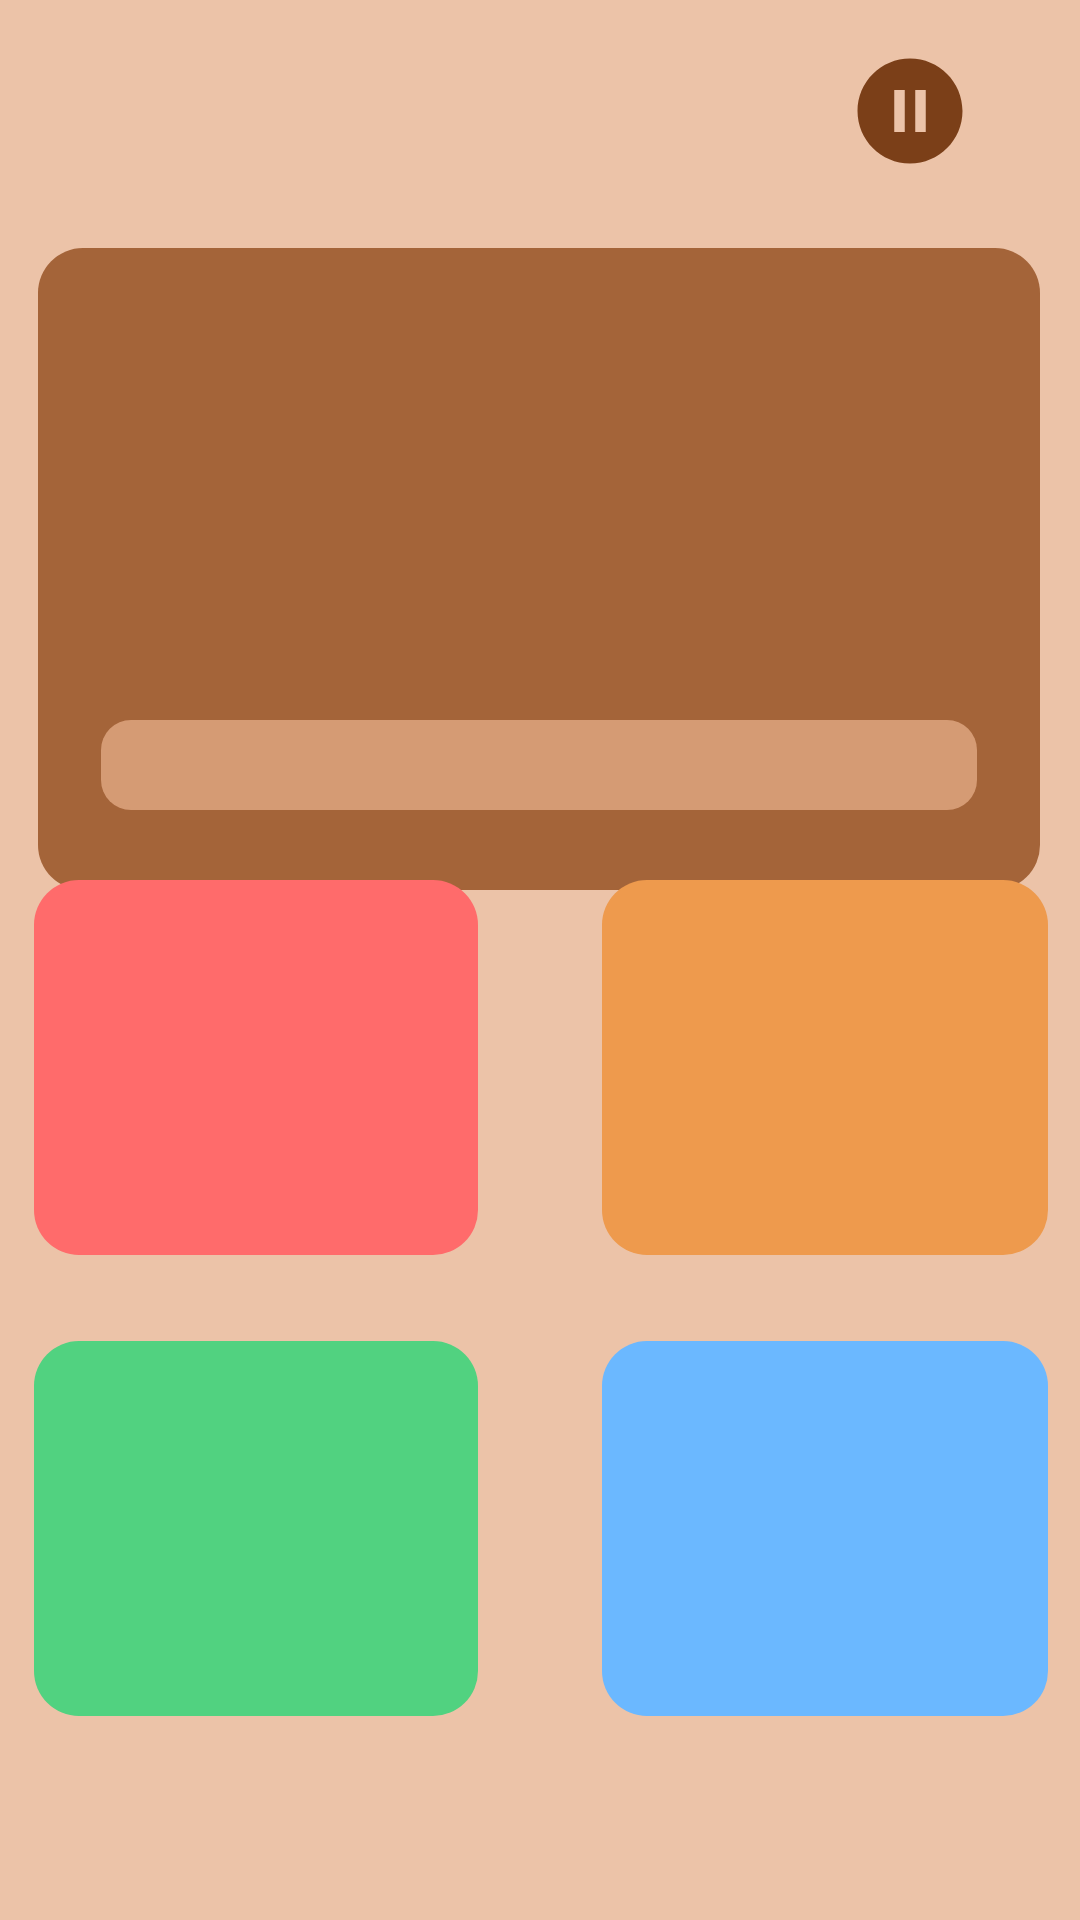

The Android layout XML behind this screen, and the referenced resources:
<!-- AndroidManifest.xml: application theme Theme.Sarithmetics -->
<!-- res/layout/endless.xml -->
<?xml version="1.0" encoding="utf-8"?>
<androidx.constraintlayout.widget.ConstraintLayout xmlns:android="http://schemas.android.com/apk/res/android"
    xmlns:app="http://schemas.android.com/apk/res-auto"
    xmlns:tools="http://schemas.android.com/tools"
    android:layout_width="match_parent"
    android:layout_height="match_parent">

    <ImageView
        android:id="@+id/pause_button"
        android:layout_width="48dp"
        android:layout_height="42dp"
        android:layout_marginTop="16dp"
        app:layout_constraintEnd_toEndOf="parent"
        app:layout_constraintHorizontal_bias="0.895"
        app:layout_constraintStart_toStartOf="parent"
        app:layout_constraintTop_toTopOf="parent"
        app:srcCompat="@drawable/pause" />

    <LinearLayout
        android:layout_width="334dp"
        android:layout_height="wrap_content"
        android:gravity="right"
        android:orientation="horizontal"
        app:layout_constraintBottom_toTopOf="@+id/linearLayout2"
        app:layout_constraintEnd_toEndOf="parent"
        app:layout_constraintStart_toStartOf="parent">

        <Space
            android:layout_width="0dp"
            android:layout_height="wrap_content"
            android:layout_weight="4" />

        <ImageView
            android:id="@+id/heart_5"
            android:layout_width="0dp"
            android:layout_height="wrap_content"
            android:layout_weight="1"
            android:visibility="invisible"
            app:srcCompat="@drawable/heart" />

        <ImageView
            android:id="@+id/heart_4"
            android:layout_width="0dp"
            android:layout_height="wrap_content"
            android:layout_weight="1"
            android:visibility="invisible"
            app:srcCompat="@drawable/heart" />

        <ImageView
            android:id="@+id/heart_3"
            android:layout_width="0dp"
            android:layout_height="wrap_content"
            android:layout_weight="1"
            android:visibility="invisible"
            app:srcCompat="@drawable/heart" />

        <ImageView
            android:id="@+id/heart_2"
            android:layout_width="0dp"
            android:layout_height="wrap_content"
            android:layout_weight="1"
            android:visibility="invisible"
            app:srcCompat="@drawable/heart" />

        <ImageView
            android:id="@+id/heart_1"
            android:layout_width="0dp"
            android:layout_height="wrap_content"
            android:layout_weight="1"
            android:visibility="invisible"
            app:srcCompat="@drawable/heart" />
    </LinearLayout>

    <LinearLayout
        android:id="@+id/linearLayout2"
        android:layout_width="334dp"
        android:layout_height="214dp"
        android:layout_marginStart="38dp"
        android:layout_marginLeft="38dp"
        android:layout_marginTop="114dp"
        android:layout_marginEnd="39dp"
        android:layout_marginRight="39dp"
        android:background="@drawable/round_layout"
        android:orientation="vertical"
        app:layout_constraintBottom_toTopOf="@+id/linearLayout4"
        app:layout_constraintEnd_toEndOf="parent"
        app:layout_constraintStart_toStartOf="parent"
        app:layout_constraintTop_toTopOf="parent">

        <LinearLayout
            android:layout_width="match_parent"
            android:layout_height="wrap_content"
            android:layout_weight="1"
            android:orientation="horizontal"
            android:animateLayoutChanges="true">

            <TextView
                android:id="@+id/txtQuestionNum"
                android:layout_width="140dp"
                android:layout_height="match_parent"
                android:layout_weight="1"
                android:fontFamily="sans-serif-black"
                android:gravity="left|center_horizontal|center_vertical"
                android:paddingLeft="10dp"
                android:paddingTop="5dp"
                android:textColor="@color/white"
                android:textSize="24sp" />

            <ImageView
                android:id="@+id/imgShield"
                android:layout_width="50dp"
                android:layout_height="70dp"
                android:layout_gravity="center|center_horizontal"
                android:gravity="center_horizontal|center_vertical"
                android:visibility="gone"
                app:srcCompat="@drawable/safeguard" />

            <TextView
                android:id="@+id/txtCurrentScore"
                android:layout_width="wrap_content"
                android:layout_height="match_parent"
                android:layout_weight="40"
                android:fontFamily="sans-serif-black"
                android:gravity="right|center_horizontal|center_vertical"
                android:paddingTop="5dp"
                android:paddingRight="10dp"
                android:textColor="@color/white"
                android:textSize="24sp" />


        </LinearLayout>

        <TextView
            android:id="@+id/txtQuestion"
            android:layout_width="wrap_content"
            android:layout_height="wrap_content"
            android:layout_gravity="center_horizontal"
            android:layout_weight="1"
            android:fontFamily="sans-serif-black"
            android:textColor="@color/white"
            android:textSize="60sp" />

        <ProgressBar
            android:id="@+id/pbTime"
            style="?android:attr/progressBarStyleHorizontal"
            android:layout_width="292dp"
            android:layout_height="76dp"
            android:layout_gravity="center_horizontal"
            android:layout_weight="1"
            android:progressDrawable="@drawable/progressbar" />
    </LinearLayout>

    <LinearLayout
        android:layout_width="match_parent"
        android:layout_height="match_parent"
        android:orientation="horizontal">

    </LinearLayout>

    <LinearLayout
        android:id="@+id/linearLayout4"
        android:layout_width="410dp"
        android:layout_height="375dp"
        android:gravity="center_horizontal"
        android:orientation="vertical"
        app:layout_constraintBottom_toBottomOf="parent"
        app:layout_constraintEnd_toEndOf="parent"
        app:layout_constraintStart_toStartOf="parent">

        <LinearLayout
            android:layout_width="338dp"
            android:layout_height="182dp"
            android:orientation="horizontal">

            <Button
                android:id="@+id/btn1"
                android:layout_width="10dp"
                android:layout_height="125dp"
                android:layout_gravity="center_vertical"
                android:layout_weight="1"
                android:background="@drawable/round_button"
                android:fontFamily="sans-serif-condensed-medium"
                android:textSize="60sp"
                app:backgroundTint="#FF6B6B" />

            <Space
                android:layout_width="wrap_content"
                android:layout_height="wrap_content"
                android:layout_weight="0.3" />

            <Button
                android:id="@+id/btn2"
                android:layout_width="10dp"
                android:layout_height="125dp"
                android:layout_gravity="center_vertical"
                android:layout_weight="1"
                android:background="@drawable/round_button"
                android:fontFamily="sans-serif-condensed-medium"
                android:textSize="60sp"
                app:backgroundTint="#EE9A4D" />

        </LinearLayout>

        <LinearLayout
            android:layout_width="338dp"
            android:layout_height="match_parent"
            android:gravity="center_horizontal"
            android:orientation="horizontal">

            <Button
                android:id="@+id/btn3"
                android:layout_width="10dp"
                android:layout_height="125dp"
                android:layout_weight="1"
                android:background="@drawable/round_button"
                android:fontFamily="sans-serif-condensed-medium"
                android:textSize="60sp"
                app:backgroundTint="#51D280" />

            <Space
                android:layout_width="wrap_content"
                android:layout_height="wrap_content"
                android:layout_weight="0.3" />

            <Button
                android:id="@+id/btn4"
                android:layout_width="10dp"
                android:layout_height="125dp"
                android:layout_weight="1"
                android:background="@drawable/round_button"
                android:fontFamily="sans-serif-condensed-medium"
                android:textSize="60sp"
                app:backgroundTint="#6BB8FF" />
        </LinearLayout>
    </LinearLayout>

    <ImageView
        android:id="@+id/imgResult"
        android:layout_width="wrap_content"
        android:layout_height="wrap_content"
        android:visibility="gone"
        app:layout_constraintBottom_toBottomOf="@+id/linearLayout4"
        app:layout_constraintEnd_toEndOf="parent"
        app:layout_constraintStart_toStartOf="parent"
        app:layout_constraintTop_toTopOf="parent"
        app:srcCompat="@drawable/ic_launcher_foreground" />

    <RelativeLayout
        android:id="@+id/overlayLayout"
        android:layout_width="match_parent"
        android:layout_height="match_parent"
        android:background="#80000000"
        android:visibility="gone">

    </RelativeLayout>

    <ImageView
        android:id="@+id/imgCountdown"
        android:layout_width="match_parent"
        android:layout_height="match_parent"
        android:layout_weight="1"
        android:visibility="gone"
        app:srcCompat="@drawable/countdown_3"
        tools:layout_editor_absoluteX="261dp"
        tools:layout_editor_absoluteY="357dp" />

</androidx.constraintlayout.widget.ConstraintLayout>
<!-- resources referenced by this layout -->
<resources>
  <color name="white">#FFFFFFFF</color>
  <!-- drawable countdown_3 (drawable) -->
  <vector android:height="250dp" android:tint="#FFFFFF"
      android:viewportHeight="24" android:viewportWidth="24"
      android:width="250dp" xmlns:android="http://schemas.android.com/apk/res/android">
      <path android:fillColor="@android:color/white" android:pathData="M19.01,3h-14c-1.1,0 -2,0.9 -2,2v14c0,1.1 0.9,2 2,2h14c1.1,0 2,-0.9 2,-2L21.01,5c0,-1.1 -0.9,-2 -2,-2zM15.01,10.5c0,0.83 -0.67,1.5 -1.5,1.5 0.83,0 1.5,0.67 1.5,1.5L15.01,15c0,1.11 -0.9,2 -2,2h-4v-2h4v-2h-2v-2h2L13.01,9h-4L9.01,7h4c1.1,0 2,0.89 2,2v1.5z"/>
  </vector>
  <!-- drawable heart (drawable) -->
  <vector android:height="48dp" android:viewportHeight="24"
      android:viewportWidth="24" android:width="48dp" xmlns:android="http://schemas.android.com/apk/res/android">
      <path android:fillColor="#FFDE60EA" android:pathData="M12,21.35L10.55,20.03C5.4,15.36 2,12.27 2,8.5C2,5.41 4.42,3 7.5,3C9.24,3 10.91,3.81 12,5.08C13.09,3.81 14.76,3 16.5,3C19.58,3 22,5.41 22,8.5C22,12.27 18.6,15.36 13.45,20.03L12,21.35Z"/>
  </vector>
  <!-- drawable pause (drawable) -->
  <vector android:height="75dp" android:tint="#7B3F18"
      android:viewportHeight="24" android:viewportWidth="24"
      android:width="75dp" xmlns:android="http://schemas.android.com/apk/res/android">
      <path android:fillColor="@android:color/white" android:pathData="M12,2C6.48,2 2,6.48 2,12s4.48,10 10,10s10,-4.48 10,-10S17.52,2 12,2zM11,16H9V8h2V16zM15,16h-2V8h2V16z"/>
  </vector>
  <!-- drawable round_button (drawable) -->
  <?xml version="1.0" encoding="utf-8"?>
  <ripple xmlns:android="http://schemas.android.com/apk/res/android"
      android:color="?android:colorControlHighlight">
      <item>
          <shape android:shape="rectangle">
              <corners android:radius="15dp"/>
          </shape>
      </item>
  </ripple>
  <!-- drawable round_layout (drawable) -->
  <?xml version="1.0" encoding="utf-8"?>
  <shape xmlns:android="http://schemas.android.com/apk/res/android">
      <solid android:color="#A46439" />
      <corners android:radius="15dp"/>
  </shape>
  <!-- drawable safeguard (drawable) -->
  <vector android:height="100dp" android:viewportHeight="24"
      android:viewportWidth="24" android:width="100dp" xmlns:android="http://schemas.android.com/apk/res/android">
      <path android:fillColor="#FF000000" android:pathData="M12,1L21,5V11C21,16.55 17.16,21.74 12,23C6.84,21.74 3,16.55 3,11V5L12,1M16,14H8V15.5C8,15.77 8.19,15.96 8.47,16L8.57,16H15.43C15.74,16 15.95,15.84 16,15.59L16,15.5V14M17,8L17,8L14.33,10.67L12,8.34L9.67,10.67L7,8L7,8L8,13H16L17,8Z"/>
  </vector>
  <style name="Theme.Sarithmetics" parent="Theme.MaterialComponents.DayNight.DarkActionBar">
          
          <item name="colorPrimary">@color/brown</item>
          <item name="colorPrimaryVariant">@color/purple_700</item>
          <item name="colorOnPrimary">@color/white</item>
          
          <item name="colorSecondary">@color/teal_200</item>
          <item name="colorSecondaryVariant">@color/teal_700</item>
          <item name="colorOnSecondary">#7B3F18</item>
          
          <item name="android:statusBarColor" tools:targetApi="21">?attr/colorPrimaryVariant</item>
          
          <item name="android:windowBackground">@color/activityBackground</item>
      </style>
  <color name="brown">#FFA46439</color>
  <color name="purple_700">#FF3700B3</color>
  <color name="teal_200">#FF03DAC5</color>
  <color name="teal_700">#FF018786</color>
  <color name="activityBackground">#FFECC3A8</color>
</resources>
